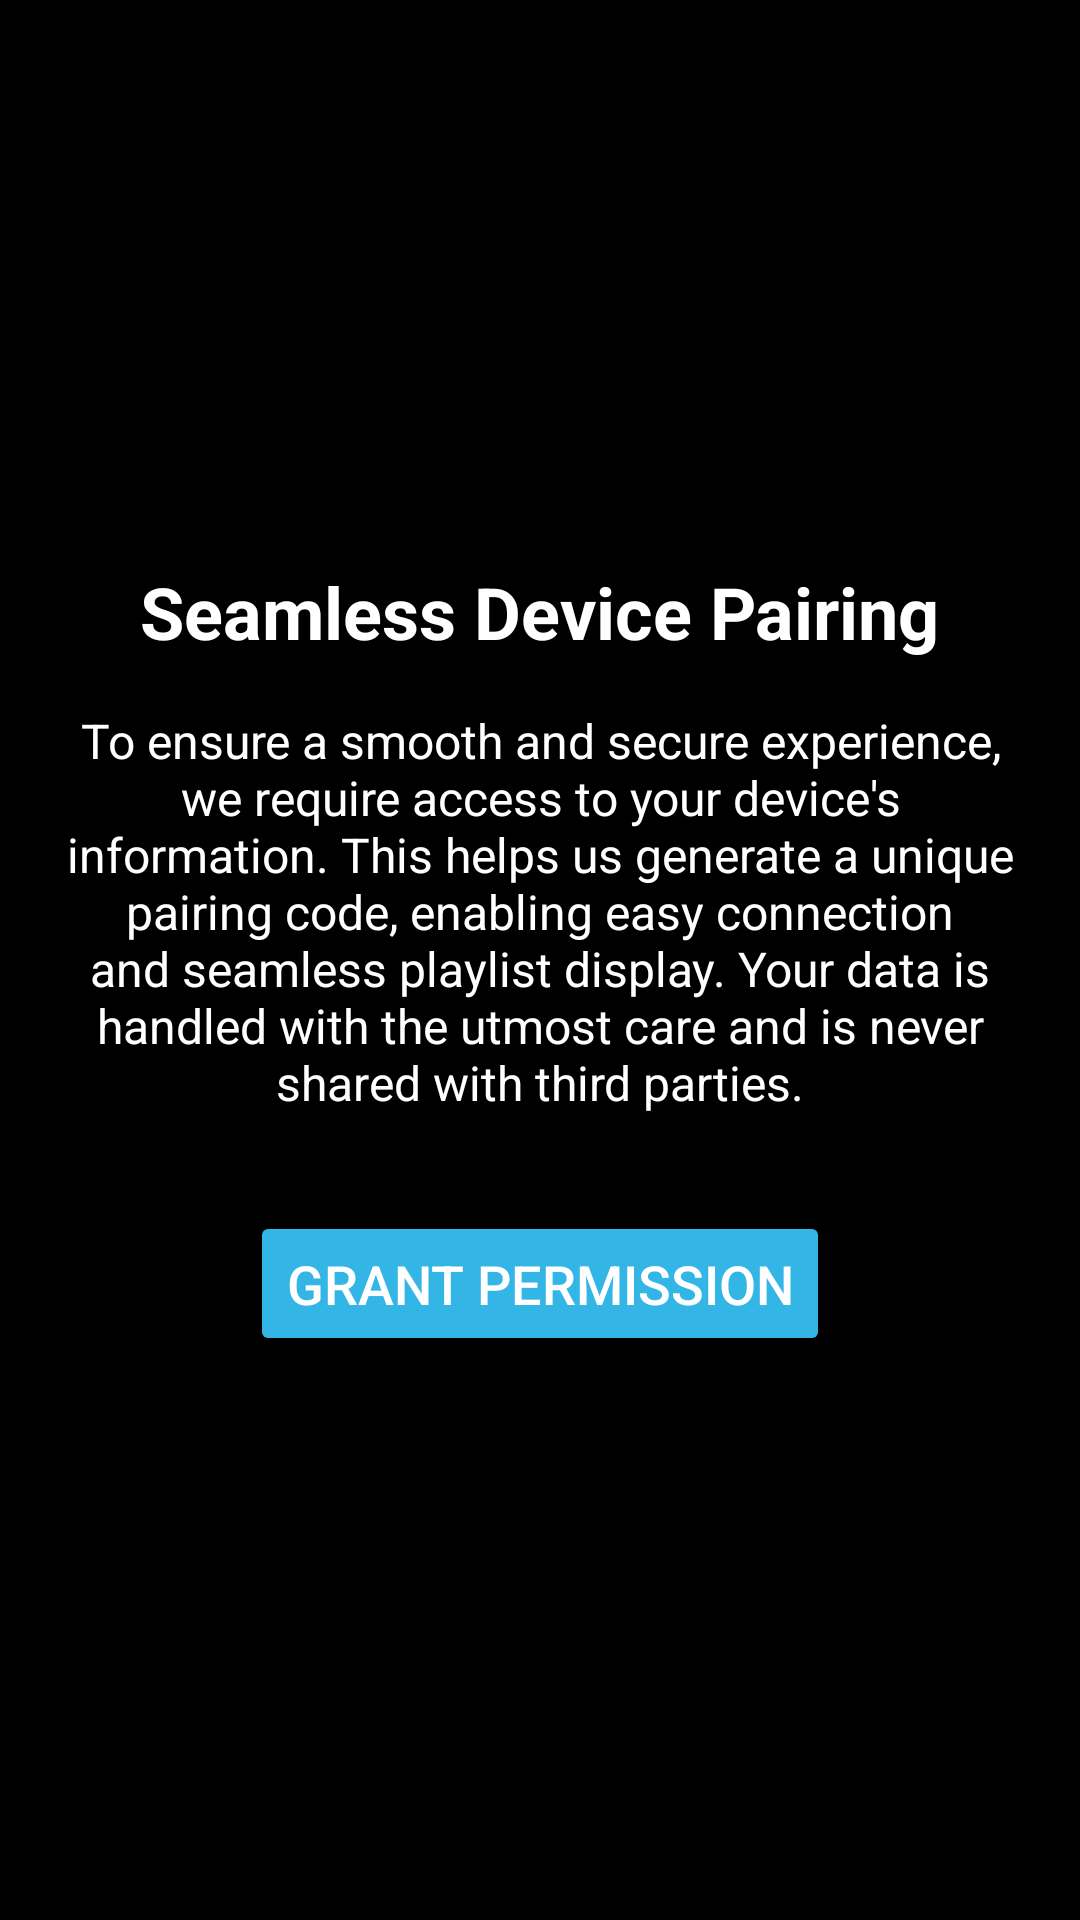

Layout XML and referenced resources for this Android screen:
<!-- AndroidManifest.xml: application theme Theme.LinkItMediaPlayer -->
<!-- res/layout/fragment_permissions.xml -->
<FrameLayout xmlns:android="http://schemas.android.com/apk/res/android"
    android:layout_width="match_parent"
    android:layout_height="match_parent"
    android:background="@android:color/black"
    android:padding="16dp">

    <LinearLayout
        android:layout_width="wrap_content"
        android:layout_height="wrap_content"
        android:orientation="vertical"
        android:gravity="center"
        android:layout_gravity="center">

        <TextView
            android:id="@+id/permission_title"
            android:layout_width="wrap_content"
            android:layout_height="wrap_content"
            android:text="Seamless Device Pairing"
            android:textSize="24sp"
            android:textStyle="bold"
            android:textColor="@android:color/white"
            android:layout_marginBottom="16dp" />

        <TextView
            android:id="@+id/info_text"
            android:layout_width="wrap_content"
            android:layout_height="wrap_content"
            android:text="To ensure a smooth and secure experience, we require access to your device's information. This helps us generate a unique pairing code, enabling easy connection and seamless playlist display. Your data is handled with the utmost care and is never shared with third parties."
            android:textSize="16sp"
            android:textColor="@android:color/white"
            android:gravity="center"
            android:layout_marginBottom="32dp" />

        <Button
            android:id="@+id/grant_permission_button"
            android:layout_width="wrap_content"
            android:layout_height="wrap_content"
            android:text="Grant Permission"
            android:padding="12dp"
            android:textSize="18sp"
            android:backgroundTint="@android:color/holo_blue_light"
            android:textColor="@android:color/white" />

    </LinearLayout>
</FrameLayout>
<!-- resources referenced by this layout -->
<resources>
  <style name="Theme.LinkItMediaPlayer" parent="Theme.AppCompat.Light.NoActionBar">
          
          <item name="android:windowBackground">@android:color/black</item>
          <item name="android:windowFullscreen">true</item>
      </style>
</resources>
